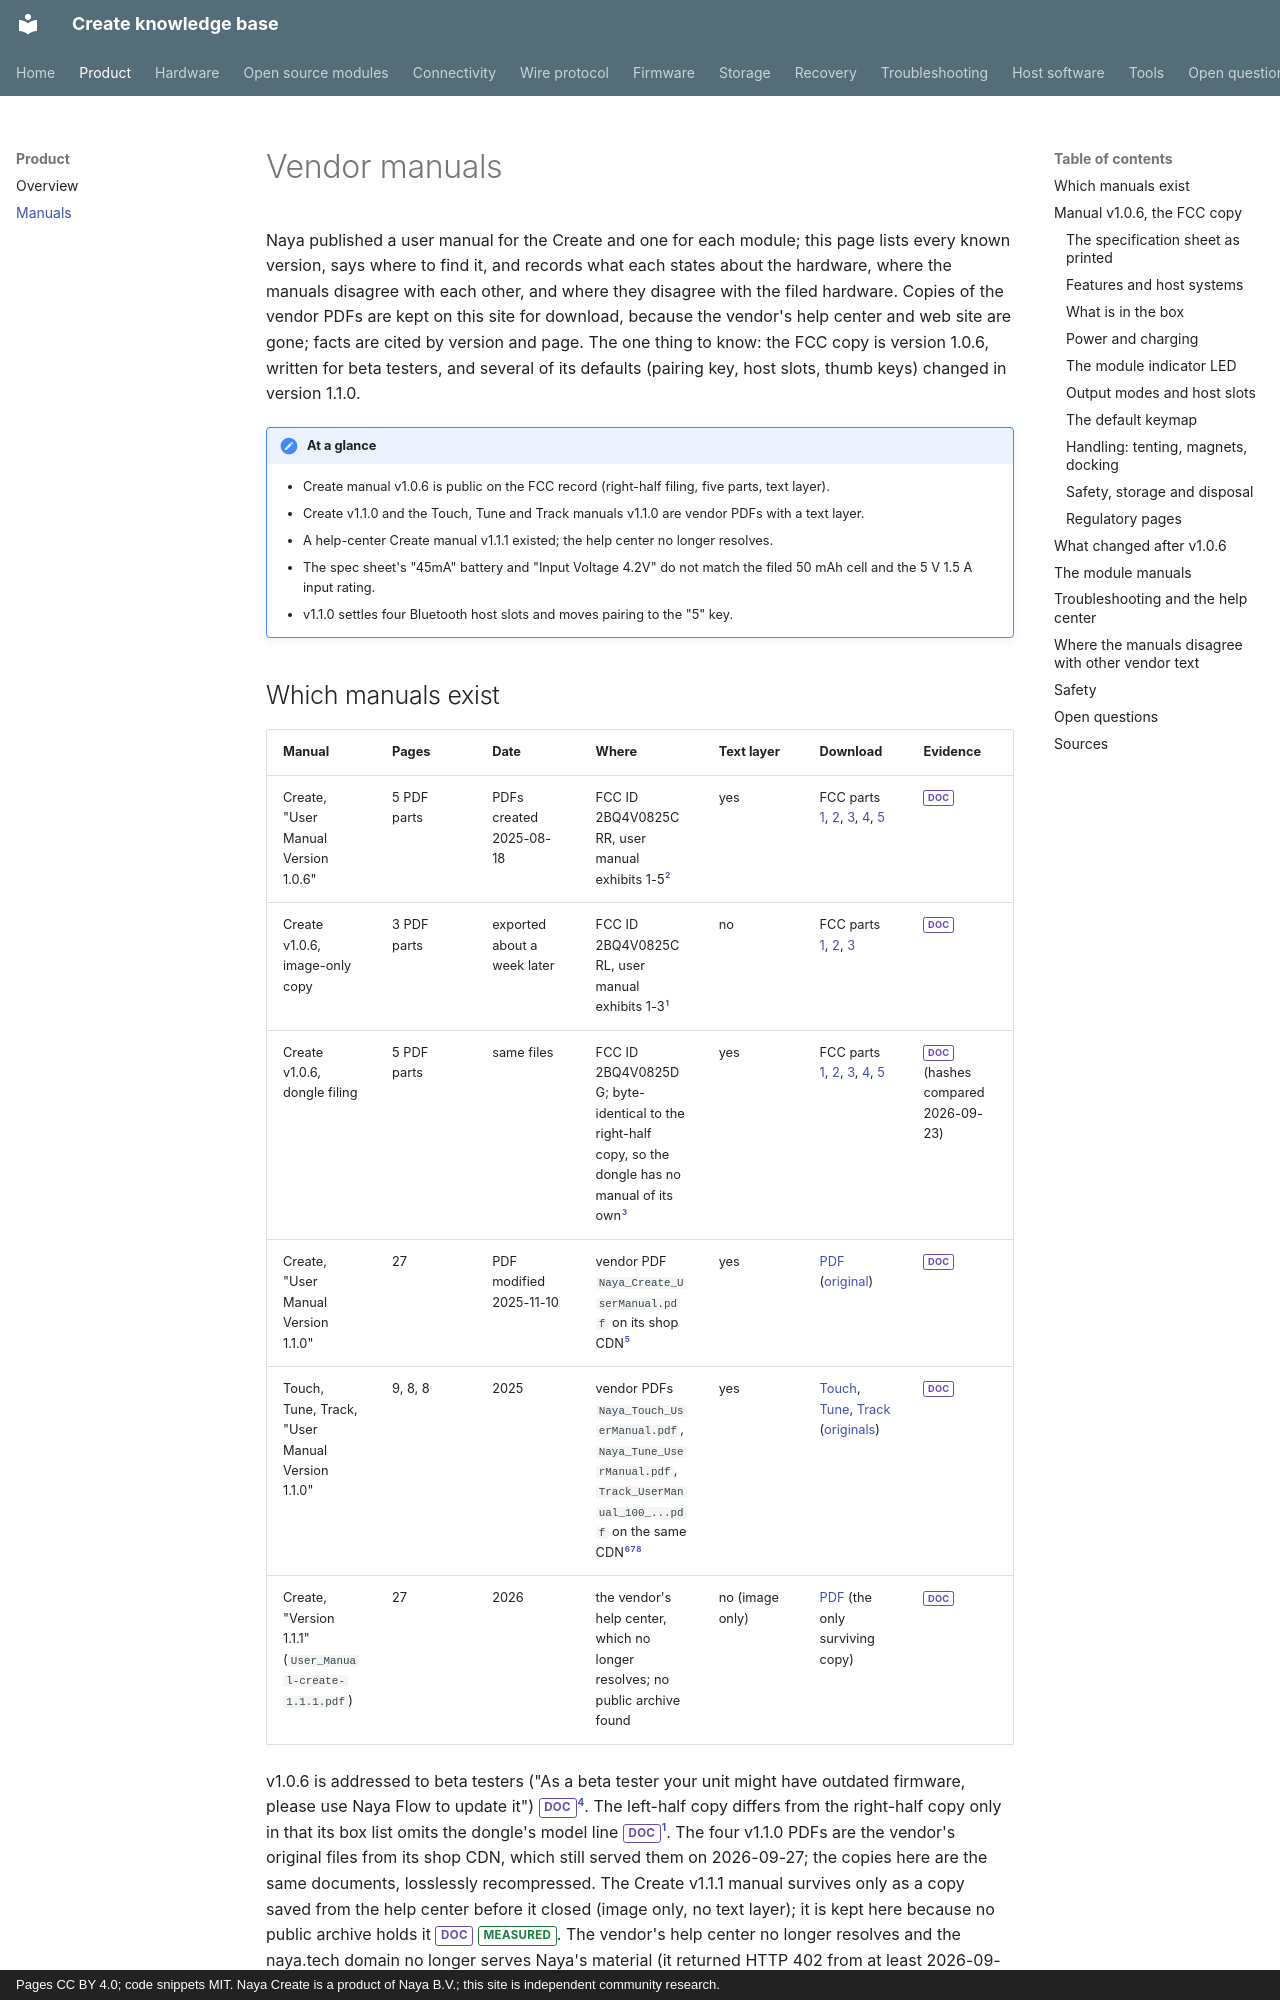

repository: create-collective/Create-knowledge-base · page: product/manuals/index.html · generator: mkdocs · copyright: Pages CC BY 4.0; code snippets MIT. Naya Create is a product of Naya B.V.; this site is independent community research.

# Vendor manuals

Naya published a user manual for the Create and one for each module; this page lists every known
version, says where to find it, and records what each states about the hardware, where the manuals
disagree with each other, and where they disagree with the filed hardware. Copies of the vendor PDFs are kept on
this site for download, because the vendor's help center and web site are gone; facts are cited by
version and page. The one thing to know: the FCC copy is version 1.0.6,
written for beta testers, and several of its defaults (pairing key, host slots, thumb keys) changed
in version 1.1.0.

!!! note "At a glance"
    - Create manual v1.0.6 is public on the FCC record (right-half filing, five parts, text layer).
    - Create v1.1.0 and the Touch, Tune and Track manuals v1.1.0 are vendor PDFs with a text layer.
    - A help-center Create manual v1.1.1 existed; the help center no longer resolves.
    - The spec sheet's "45mA" battery and "Input Voltage 4.2V" do not match the filed 50 mAh cell and the 5 V 1.5 A input rating.
    - v1.1.0 settles four Bluetooth host slots and moves pairing to the "5" key.

## Which manuals exist

<!-- manuals facts 1-5, 55-56 -->

| Manual | Pages | Date | Where | Text layer | Download | Evidence |
|---|---|---|---|---|---|---|
| Create, "User Manual Version 1.0.6" | 5 PDF parts | PDFs created 2025-08-18 | FCC ID 2BQ4V0825CRR, user manual exhibits 1-5[^fcc-crr] | yes | FCC parts [1](https://apps.fcc.gov/eas/GetApplicationAttachment.html?id=8621882), [2](https://apps.fcc.gov/eas/GetApplicationAttachment.html?id=8621883), [3](https://apps.fcc.gov/eas/GetApplicationAttachment.html?id=8621884), [4](https://apps.fcc.gov/eas/GetApplicationAttachment.html?id=8621885), [5](https://apps.fcc.gov/eas/GetApplicationAttachment.html?id=8621886) | <span class="tag doc">DOC</span> |
| Create v1.0.6, image-only copy | 3 PDF parts | exported about a week later | FCC ID 2BQ4V0825CRL, user manual exhibits 1-3[^fcc-crl] | no | FCC parts [1](https://apps.fcc.gov/eas/GetApplicationAttachment.html?id=8611292), [2](https://apps.fcc.gov/eas/GetApplicationAttachment.html?id=8611293), [3](https://apps.fcc.gov/eas/GetApplicationAttachment.html?id=8611294) | <span class="tag doc">DOC</span> |
| Create v1.0.6, dongle filing | 5 PDF parts | same files | FCC ID 2BQ4V0825DG; byte-identical to the right-half copy, so the dongle has no manual of its own[^fcc-dg] | yes | FCC parts [1](https://apps.fcc.gov/eas/GetApplicationAttachment.html?id=8635710), [2](https://apps.fcc.gov/eas/GetApplicationAttachment.html?id=8635711), [3](https://apps.fcc.gov/eas/GetApplicationAttachment.html?id=8635712), [4](https://apps.fcc.gov/eas/GetApplicationAttachment.html?id=8635713), [5](https://apps.fcc.gov/eas/GetApplicationAttachment.html?id=8635714) | <span class="tag doc">DOC</span> (hashes compared 2026-09-23) |
| Create, "User Manual Version 1.1.0" | 27 | PDF modified 2025-11-10 | vendor PDF `Naya_Create_UserManual.pdf` on its shop CDN[^man-c] | yes | [PDF](../assets/manuals/naya-create-user-manual-v1.1.0.pdf) ([original](https://cdn.shopify.com/s/files/1/0667/1663/1351/files/Naya_Create_UserManual.pdf)) | <span class="tag doc">DOC</span> |
| Touch, Tune, Track, "User Manual Version 1.1.0" | 9, 8, 8 | 2025 | vendor PDFs `Naya_Touch_UserManual.pdf`, `Naya_Tune_UserManual.pdf`, `Track_UserManual_100_...pdf` on the same CDN[^man-to][^man-tu][^man-tr] | yes | [Touch](../assets/manuals/naya-touch-user-manual-v1.1.0.pdf), [Tune](../assets/manuals/naya-tune-user-manual-v1.1.0.pdf), [Track](../assets/manuals/naya-track-user-manual-v1.1.0.pdf) ([originals](https://cdn.shopify.com/s/files/1/0667/1663/1351/files/Naya_Touch_UserManual.pdf)) | <span class="tag doc">DOC</span> |
| Create, "Version 1.1.1" (`User_Manual-create-1.1.1.pdf`) | 27 | 2026 | the vendor's help center, which no longer resolves; no public archive found | no (image only) | [PDF](../assets/manuals/naya-create-user-manual-v1.1.1.pdf) (the only surviving copy) | <span class="tag doc">DOC</span> |

v1.0.6 is addressed to beta testers ("As a beta tester your unit might have outdated firmware, please
use Naya Flow to update it") <span class="tag doc">DOC</span>[^um106]. The left-half copy differs from the right-half copy only in
that its box list omits the dongle's model line <span class="tag doc">DOC</span>[^fcc-crl]. The four v1.1.0 PDFs are the vendor's original files from its shop CDN, which still served them on
2026-09-27; the copies here are the same documents, losslessly recompressed. The Create v1.1.1 manual
survives only as a copy saved from the help center before it closed (image only, no text layer); it is
kept here because no public archive holds it <span class="tag doc">DOC</span> <span class="tag measured">MEASURED</span>. The vendor's help center no longer resolves and the naya.tech domain no longer serves
Naya's material (it returned HTTP 402 from at least 2026-09-17), so this site links archived copies
only <span class="tag measured">MEASURED</span> (access checks 2026-09-17 and 2026-09-23). Third-party copies of the v1.0.6 FCC manual parts
exist on aggregator sites such as manuals.plus; our copies match those files byte for byte by hash
<span class="tag doc">DOC</span>.

## Manual v1.0.6, the FCC copy
